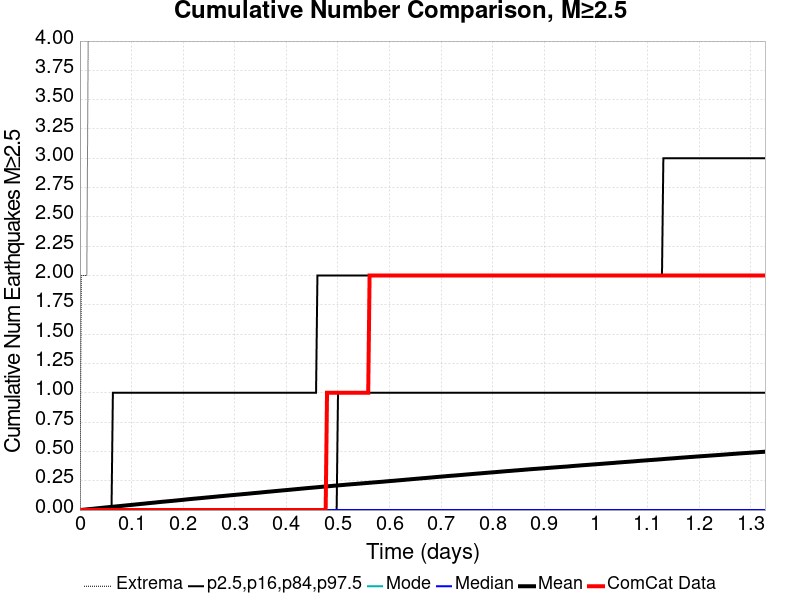

The data file committed next to this chart (first rows):
Time (days), ComCat Data, Simulation Mean, Simulation Median, Simulation Mode, Simulation Minimum, Simulation Maximum, 2.5 %-ile, 16 %-ile, 84 %-ile, 97.5 %-ile
0.0, 0.0, 0.0, 0.0, 0.0, 0.0, 0.0, 0.0, 0.0, 0.0, 0.0
0.002661, 0.0, 0.00112, 0.0, 0.0, 0.0, 2.0, 0.0, 0.0, 0.0, 0.0
0.005322, 0.0, 0.00236, 0.0, 0.0, 0.0, 2.0, 0.0, 0.0, 0.0, 0.0
0.007983, 0.0, 0.00353, 0.0, 0.0, 0.0, 2.0, 0.0, 0.0, 0.0, 0.0
0.01064, 0.0, 0.00468, 0.0, 0.0, 0.0, 2.0, 0.0, 0.0, 0.0, 0.0
0.01331, 0.0, 0.00595, 0.0, 0.0, 0.0, 2.0, 0.0, 0.0, 0.0, 0.0
0.01597, 0.0, 0.00713, 0.0, 0.0, 0.0, 4.0, 0.0, 0.0, 0.0, 0.0
0.01863, 0.0, 0.00815, 0.0, 0.0, 0.0, 5.0, 0.0, 0.0, 0.0, 0.0
0.02129, 0.0, 0.00931, 0.0, 0.0, 0.0, 5.0, 0.0, 0.0, 0.0, 0.0
0.02395, 0.0, 0.01027, 0.0, 0.0, 0.0, 5.0, 0.0, 0.0, 0.0, 0.0
0.02661, 0.0, 0.01154, 0.0, 0.0, 0.0, 5.0, 0.0, 0.0, 0.0, 0.0
0.02927, 0.0, 0.01282, 0.0, 0.0, 0.0, 6.0, 0.0, 0.0, 0.0, 0.0
0.03193, 0.0, 0.01424, 0.0, 0.0, 0.0, 6.0, 0.0, 0.0, 0.0, 0.0
0.03459, 0.0, 0.01539, 0.0, 0.0, 0.0, 8.0, 0.0, 0.0, 0.0, 0.0
0.03726, 0.0, 0.0165, 0.0, 0.0, 0.0, 8.0, 0.0, 0.0, 0.0, 0.0
0.03992, 0.0, 0.01794, 0.0, 0.0, 0.0, 9.0, 0.0, 0.0, 0.0, 0.0
0.04258, 0.0, 0.01893, 0.0, 0.0, 0.0, 9.0, 0.0, 0.0, 0.0, 0.0
0.04524, 0.0, 0.02023, 0.0, 0.0, 0.0, 10.0, 0.0, 0.0, 0.0, 0.0
0.0479, 0.0, 0.02157, 0.0, 0.0, 0.0, 11.0, 0.0, 0.0, 0.0, 0.0
0.05056, 0.0, 0.02262, 0.0, 0.0, 0.0, 12.0, 0.0, 0.0, 0.0, 0.0
0.05322, 0.0, 0.02377, 0.0, 0.0, 0.0, 13.0, 0.0, 0.0, 0.0, 0.0
0.05588, 0.0, 0.02496, 0.0, 0.0, 0.0, 14.0, 0.0, 0.0, 0.0, 0.0
0.05855, 0.0, 0.02621, 0.0, 0.0, 0.0, 15.0, 0.0, 0.0, 0.0, 0.0
0.06121, 0.0, 0.02727, 0.0, 0.0, 0.0, 16.0, 0.0, 0.0, 0.0, 0.0
0.06387, 0.0, 0.02834, 0.0, 0.0, 0.0, 19.0, 0.0, 0.0, 0.0, 1.0
0.06653, 0.0, 0.02947, 0.0, 0.0, 0.0, 21.0, 0.0, 0.0, 0.0, 1.0
0.06919, 0.0, 0.03074, 0.0, 0.0, 0.0, 23.0, 0.0, 0.0, 0.0, 1.0
0.07185, 0.0, 0.03188, 0.0, 0.0, 0.0, 23.0, 0.0, 0.0, 0.0, 1.0
0.07451, 0.0, 0.033, 0.0, 0.0, 0.0, 23.0, 0.0, 0.0, 0.0, 1.0
0.07717, 0.0, 0.0341, 0.0, 0.0, 0.0, 26.0, 0.0, 0.0, 0.0, 1.0
0.07983, 0.0, 0.03528, 0.0, 0.0, 0.0, 26.0, 0.0, 0.0, 0.0, 1.0
0.0825, 0.0, 0.03634, 0.0, 0.0, 0.0, 26.0, 0.0, 0.0, 0.0, 1.0
0.08516, 0.0, 0.03764, 0.0, 0.0, 0.0, 27.0, 0.0, 0.0, 0.0, 1.0
0.08782, 0.0, 0.03873, 0.0, 0.0, 0.0, 29.0, 0.0, 0.0, 0.0, 1.0
0.09048, 0.0, 0.03999, 0.0, 0.0, 0.0, 31.0, 0.0, 0.0, 0.0, 1.0
0.09314, 0.0, 0.04109, 0.0, 0.0, 0.0, 33.0, 0.0, 0.0, 0.0, 1.0
0.0958, 0.0, 0.0423, 0.0, 0.0, 0.0, 33.0, 0.0, 0.0, 0.0, 1.0
0.09846, 0.0, 0.04334, 0.0, 0.0, 0.0, 34.0, 0.0, 0.0, 0.0, 1.0
0.1011, 0.0, 0.04456, 0.0, 0.0, 0.0, 34.0, 0.0, 0.0, 0.0, 1.0
0.1038, 0.0, 0.0458, 0.0, 0.0, 0.0, 35.0, 0.0, 0.0, 0.0, 1.0
0.1064, 0.0, 0.04702, 0.0, 0.0, 0.0, 35.0, 0.0, 0.0, 0.0, 1.0
0.1091, 0.0, 0.0482, 0.0, 0.0, 0.0, 35.0, 0.0, 0.0, 0.0, 1.0
0.1118, 0.0, 0.04941, 0.0, 0.0, 0.0, 36.0, 0.0, 0.0, 0.0, 1.0
0.1144, 0.0, 0.05054, 0.0, 0.0, 0.0, 36.0, 0.0, 0.0, 0.0, 1.0
0.1171, 0.0, 0.05175, 0.0, 0.0, 0.0, 39.0, 0.0, 0.0, 0.0, 1.0
0.1198, 0.0, 0.05295, 0.0, 0.0, 0.0, 41.0, 0.0, 0.0, 0.0, 1.0
0.1224, 0.0, 0.05395, 0.0, 0.0, 0.0, 44.0, 0.0, 0.0, 0.0, 1.0
0.1251, 0.0, 0.05518, 0.0, 0.0, 0.0, 44.0, 0.0, 0.0, 0.0, 1.0
0.1277, 0.0, 0.05643, 0.0, 0.0, 0.0, 44.0, 0.0, 0.0, 0.0, 1.0
0.1304, 0.0, 0.05761, 0.0, 0.0, 0.0, 46.0, 0.0, 0.0, 0.0, 1.0
0.1331, 0.0, 0.05877, 0.0, 0.0, 0.0, 46.0, 0.0, 0.0, 0.0, 1.0
0.1357, 0.0, 0.05996, 0.0, 0.0, 0.0, 49.0, 0.0, 0.0, 0.0, 1.0
0.1384, 0.0, 0.06108, 0.0, 0.0, 0.0, 50.0, 0.0, 0.0, 0.0, 1.0
0.141, 0.0, 0.06225, 0.0, 0.0, 0.0, 51.0, 0.0, 0.0, 0.0, 1.0
0.1437, 0.0, 0.06321, 0.0, 0.0, 0.0, 51.0, 0.0, 0.0, 0.0, 1.0
0.1464, 0.0, 0.06444, 0.0, 0.0, 0.0, 51.0, 0.0, 0.0, 0.0, 1.0
0.149, 0.0, 0.06575, 0.0, 0.0, 0.0, 54.0, 0.0, 0.0, 0.0, 1.0
0.1517, 0.0, 0.06704, 0.0, 0.0, 0.0, 55.0, 0.0, 0.0, 0.0, 1.0
0.1543, 0.0, 0.06838, 0.0, 0.0, 0.0, 56.0, 0.0, 0.0, 0.0, 1.0
0.157, 0.0, 0.0695, 0.0, 0.0, 0.0, 58.0, 0.0, 0.0, 0.0, 1.0
... 440 more rows
